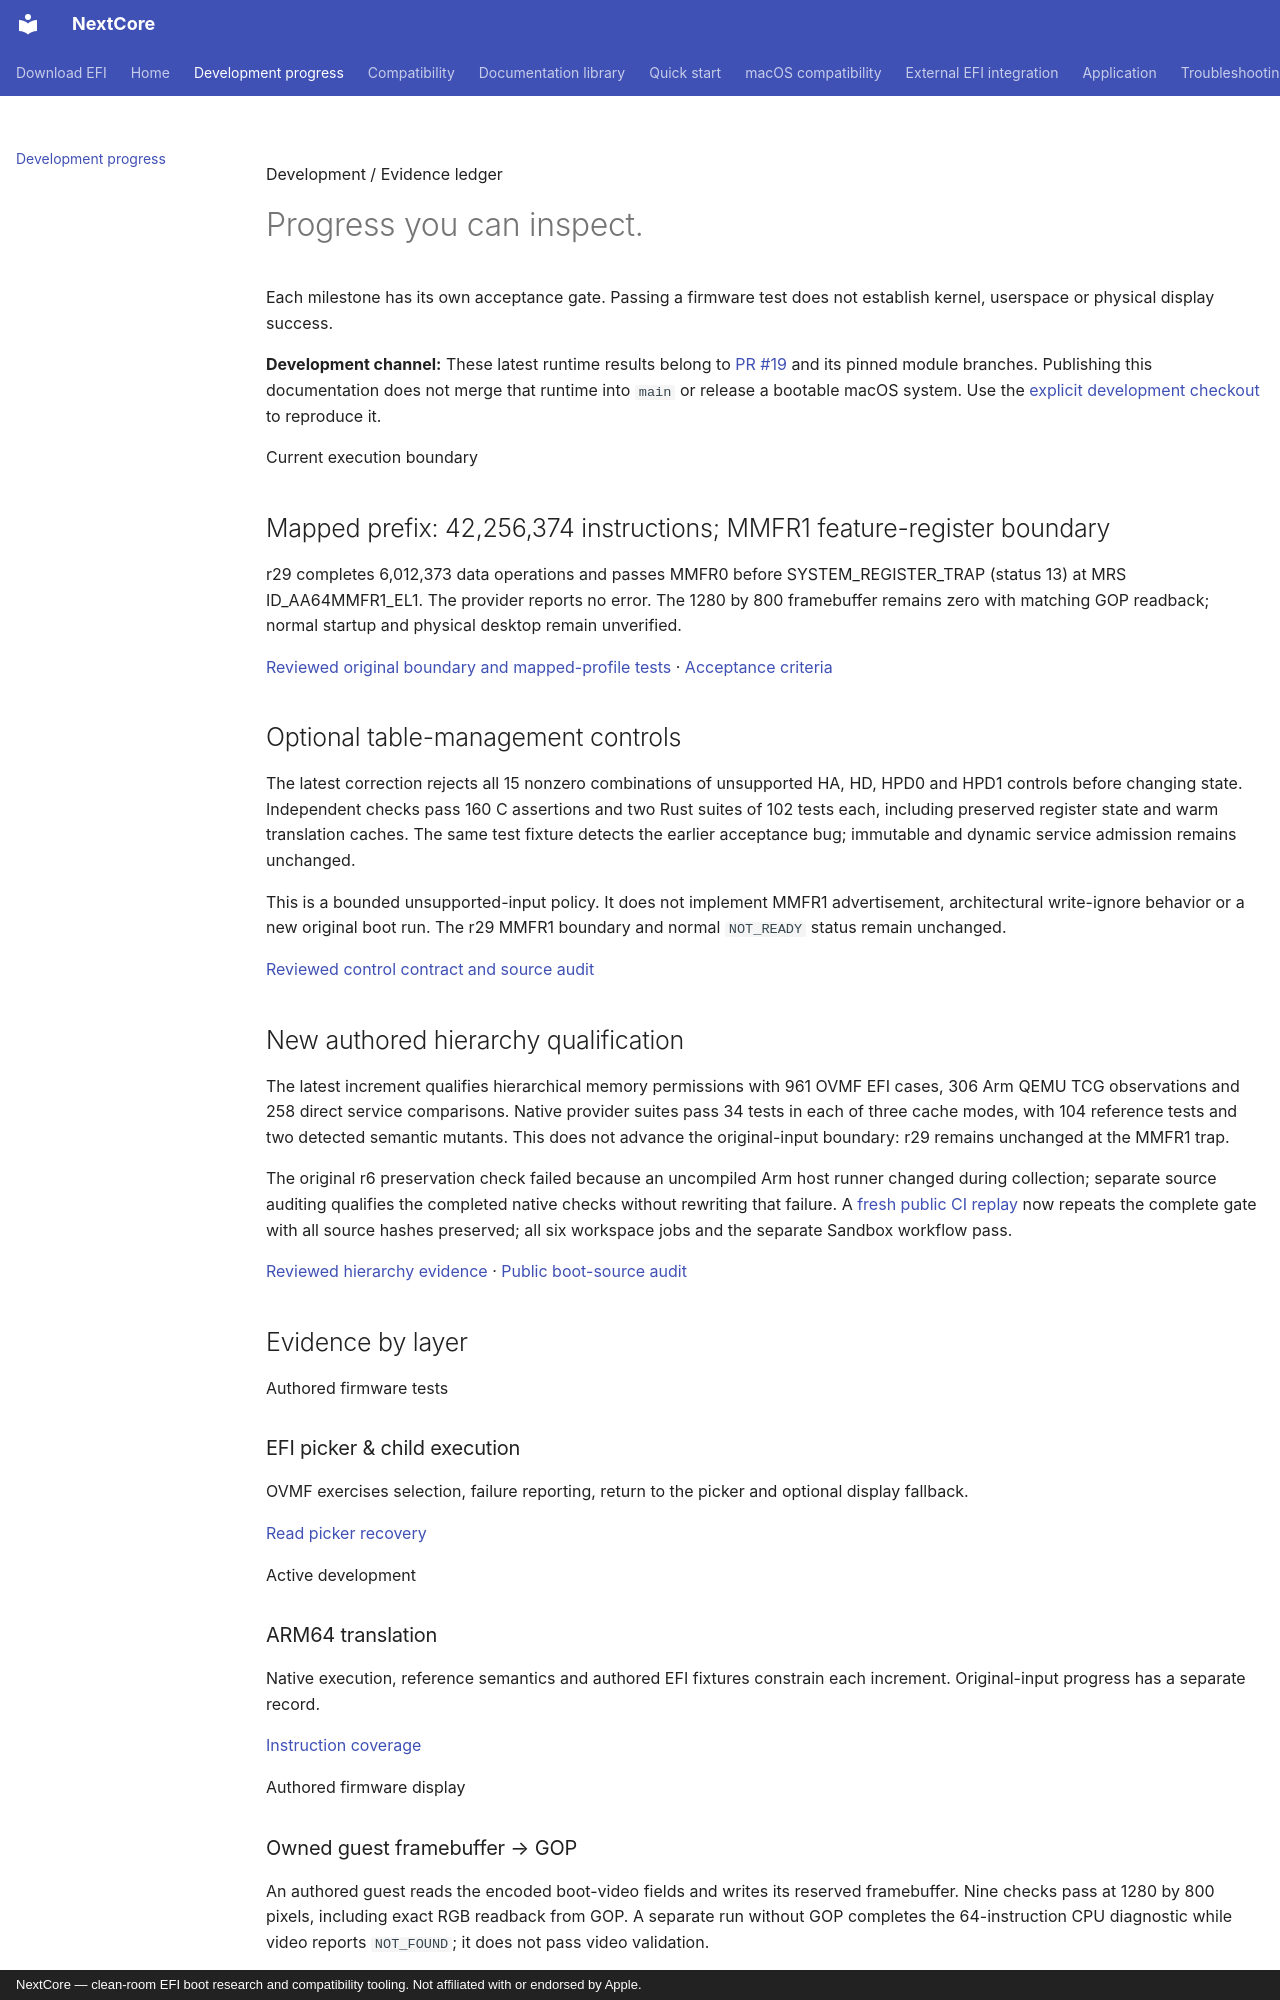

repository: 26x86/26x86 · page: progress/index.html · generator: mkdocs · copyright: NextCore — clean-room EFI boot research and compatibility tooling. Not affiliated with or endorsed by Apple.

---
hide: [toc]
---
<div class="portal" data-portal-page="progress" markdown>
<span class="portal-eyebrow">Development / Evidence ledger</span>

# Progress you can inspect.

Each milestone has its own acceptance gate. Passing a firmware test does not establish kernel, userspace or physical display success.

**Development channel:** These latest runtime results belong to [PR #19](https://github.com/26x86/26x86/pull/19) and its pinned module branches. Publishing this documentation does not merge that runtime into `main` or release a bootable macOS system. Use the [explicit development checkout](wiki/Nextcore-Modules.md#clone-and-build) to reproduce it.

<div class="portal-boundary" data-progress-boundary markdown>
<span class="portal-badge">Current execution boundary</span>

## Mapped prefix: 42,256,374 instructions; MMFR1 feature-register boundary

r29 completes 6,012,373 data operations and passes MMFR0 before SYSTEM_REGISTER_TRAP (status 13) at MRS ID_AA64MMFR1_EL1. The provider reports no error. The 1280 by 800 framebuffer remains zero with matching GOP readback; normal startup and physical desktop remain unverified.

[Reviewed original boundary and mapped-profile tests](PREFIX_PROGRESS_VALIDATION.md) · [Acceptance criteria](BOOT_RUNTIME_VERIFICATION.md)
</div>

<div class="portal-metrics" data-progress-metrics></div>

## Optional table-management controls

The latest correction rejects all 15 nonzero combinations of unsupported HA, HD, HPD0 and HPD1 controls before changing state. Independent checks pass 160 C assertions and two Rust suites of 102 tests each, including preserved register state and warm translation caches. The same test fixture detects the earlier acceptance bug; immutable and dynamic service admission remains unchanged.

This is a bounded unsupported-input policy. It does not implement MMFR1 advertisement, architectural write-ignore behavior or a new original boot run. The r29 MMFR1 boundary and normal `NOT_READY` status remain unchanged.

[Reviewed control contract and source audit](BOOT_PRIMARY_SOURCE_AUDIT_20260913.md#optional-translation-controls-and-generic-mmfr1-evidence)

## New authored hierarchy qualification

The latest increment qualifies hierarchical memory permissions with 961 OVMF EFI cases, 306 Arm QEMU TCG observations and 258 direct service comparisons. Native provider suites pass 34 tests in each of three cache modes, with 104 reference tests and two detected semantic mutants. This does not advance the original-input boundary: r29 remains unchanged at the MMFR1 trap.

The original r6 preservation check failed because an uncompiled Arm host runner changed during collection; separate source auditing qualifies the completed native checks without rewriting that failure. A [fresh public CI replay](https://github.com/26x86/26x86/actions/runs/34713439375) now repeats the complete gate with all source hashes preserved; all six workspace jobs and the separate Sandbox workflow pass.

[Reviewed hierarchy evidence](https://github.com/26x86/26x86/blob/3d3a434dfc9f84dcc1c34a2257f8cf7ceaafd99c/nextcore/artifacts/physical-integration-20260912/hierarchy-20260913/README.md) · [Public boot-source audit](BOOT_PRIMARY_SOURCE_AUDIT_20260913.md)

## Evidence by layer

<div class="portal-milestones" data-progress-milestones markdown>
<article class="portal-step" markdown>
<span class="portal-badge verified">Authored firmware tests</span>

### EFI picker & child execution

OVMF exercises selection, failure reporting, return to the picker and optional display fallback.

[Read picker recovery](BOOT_PICKER_RECOVERY.md)
</article>
<article class="portal-step" markdown>
<span class="portal-badge">Active development</span>

### ARM64 translation

Native execution, reference semantics and authored EFI fixtures constrain each increment. Original-input progress has a separate record.

[Instruction coverage](A64_STARTUP_COVERAGE_20260912.md)
</article>
<article class="portal-step" markdown>
<span class="portal-badge verified">Authored firmware display</span>
